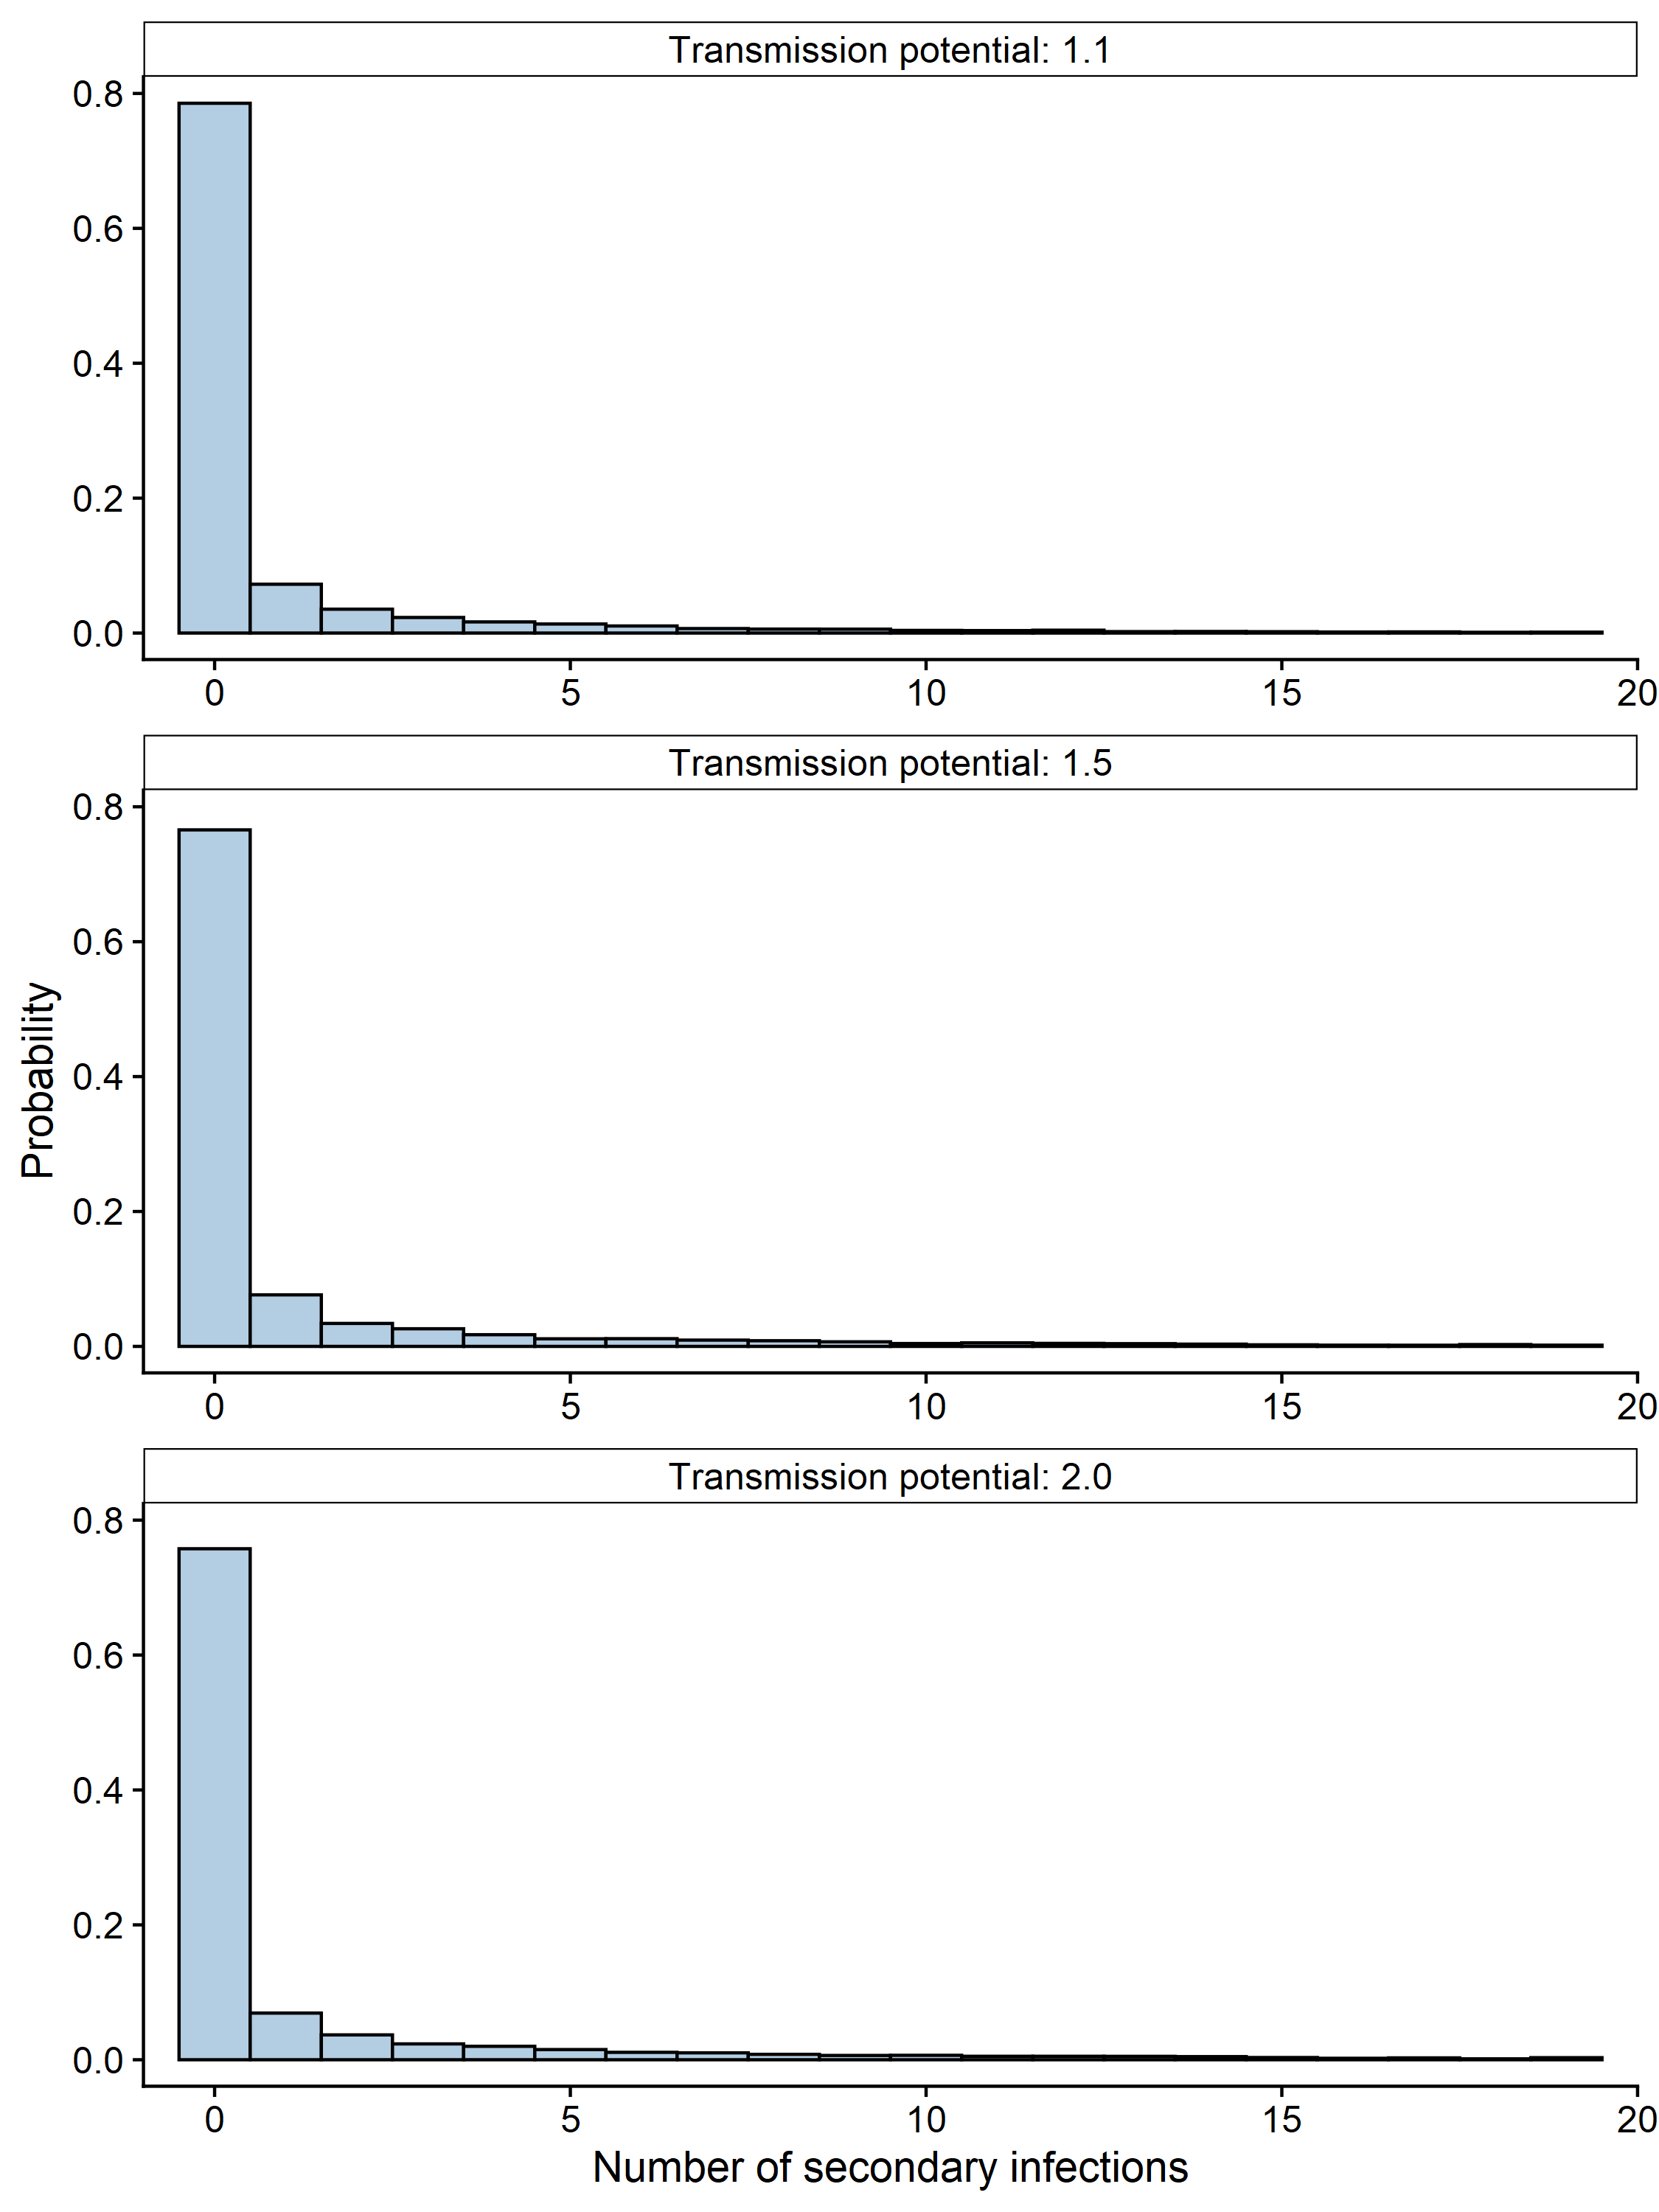

Write the R code that produced this figure.
library(stats)
library(dplyr)
library(data.table)

offspring <- lapply(c(1.1, 1.5, 2), function(tp) {
  data.table(offspring=rnbinom(n = 10000, size=0.1, mu = rnorm(n=10000, mean=tp, sd=0.15)), transmission_potential=tp)
}) %>% rbindlist()

facet_lookup <- c("1.1"="Transmission potential: 1.1",
                  "1.5"="Transmission potential: 1.5",
                  "2"="Transmission potential: 2.0")

ggplot(offspring, aes(x=offspring, y=after_stat(density))) + 
  facet_wrap(~transmission_potential, labeller = as_labeller(facet_lookup), ncol=1, scales="free_x") + 
  geom_histogram(binwidth=1, fill='#B3CDE3', colour="black") +
  labs(x="Number of secondary infections", y="Probability") +
  cowplot::theme_cowplot() +
  theme(strip.background = element_rect(fill = NA, colour = "black"), legend.position = "bottom", legend.justification = "center") +
  scale_x_continuous(limits=c(-1, 20), expand=c(0,0))
  
ggsave("offspring_distribution.png", plot = last_plot(), type="cairo", width = 7.5, height = 10, units="in")
